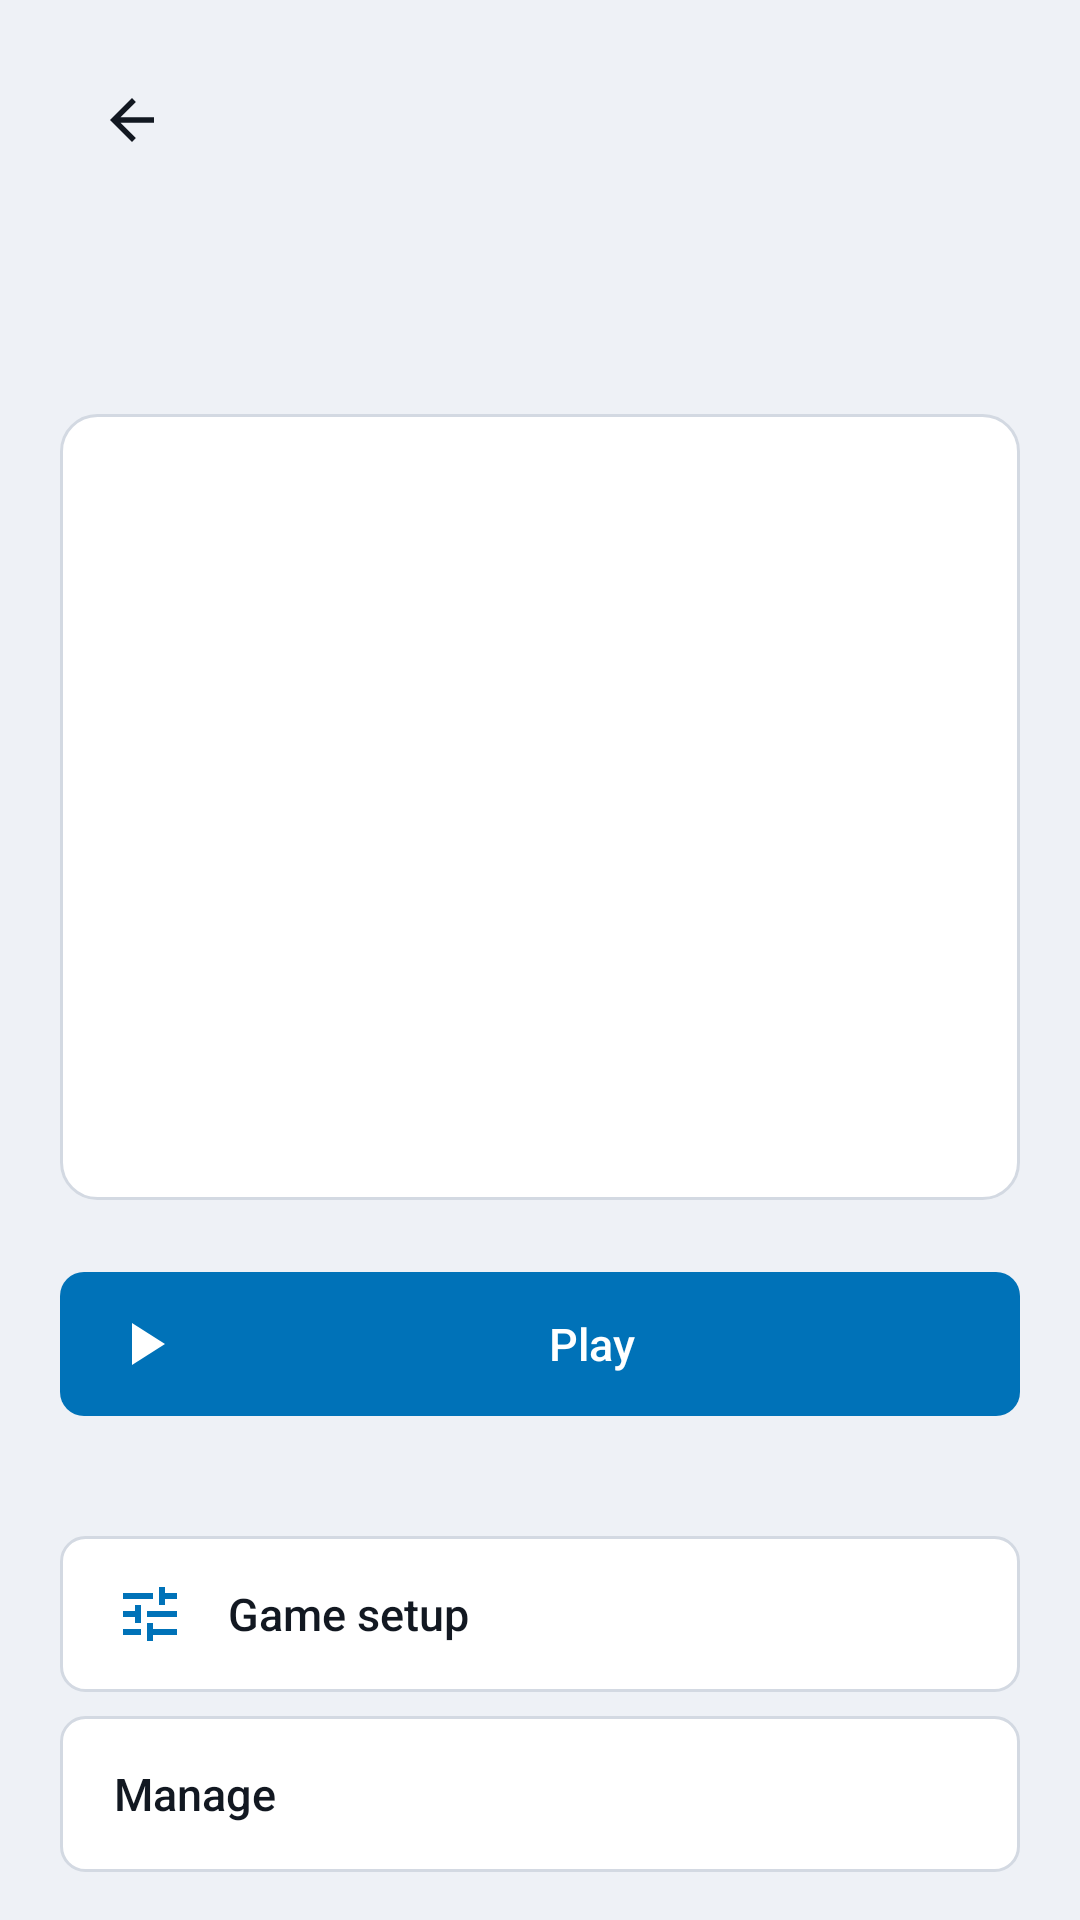

Layout XML and referenced resources for this Android screen:
<!-- AndroidManifest.xml: application theme Theme.Enginehost -->
<!-- res/layout/activity_game.xml -->
<?xml version="1.0" encoding="utf-8"?>
<ScrollView xmlns:android="http://schemas.android.com/apk/res/android"
    android:layout_width="match_parent"
    android:layout_height="match_parent"
    android:fillViewport="true"
    android:scrollbars="none">

    <LinearLayout
        android:layout_width="match_parent"
        android:layout_height="wrap_content"
        android:orientation="vertical"
        android:paddingLeft="@dimen/eh_screen_padding_h"
        android:paddingRight="@dimen/eh_screen_padding_h"
        android:paddingTop="@dimen/eh_screen_padding_v"
        android:paddingBottom="@dimen/eh_screen_padding_v">

        <LinearLayout
            android:layout_width="match_parent"
            android:layout_height="wrap_content"
            android:gravity="center_vertical"
            android:orientation="horizontal">

            <ImageView
                android:id="@+id/backButton"
                android:layout_width="@dimen/eh_touch_target"
                android:layout_height="@dimen/eh_touch_target"
                android:layout_marginEnd="@dimen/eh_space_xs"
                android:background="@drawable/eh_row_bg"
                android:clickable="true"
                android:contentDescription="@string/back"
                android:focusable="true"
                android:padding="13dp"
                android:src="@drawable/ic_back"
                android:tint="@color/eh_text_primary" />

            <TextView
                android:id="@+id/gameTitle"
                android:layout_width="0dp"
                android:layout_height="wrap_content"
                android:layout_weight="1"
                android:ellipsize="end"
                android:maxLines="2"
                android:textAppearance="@style/TextAppearance.Enginehost.ScreenTitle" />

        </LinearLayout>

        <LinearLayout
            android:layout_width="match_parent"
            android:layout_height="wrap_content"
            android:layout_marginTop="@dimen/eh_space_s"
            android:gravity="center_vertical"
            android:orientation="horizontal">

            <TextView
                android:id="@+id/gameEngine"
                style="@style/Widget.Enginehost.Chip"
                android:layout_width="wrap_content"
                android:layout_height="wrap_content"
                android:layout_marginEnd="@dimen/eh_space_s"
                android:visibility="gone" />

            <TextView
                android:id="@+id/gameStatus"
                android:layout_width="0dp"
                android:layout_height="wrap_content"
                android:layout_weight="1"
                android:textAppearance="@style/TextAppearance.Enginehost.Body" />

        </LinearLayout>


        <TextView
            android:id="@+id/gamePath"
            android:layout_width="match_parent"
            android:layout_height="wrap_content"
            android:layout_marginTop="@dimen/eh_space_s"
            android:textAppearance="@style/TextAppearance.Enginehost.Mono"
            android:textIsSelectable="false" />

        
        <FrameLayout
            android:id="@+id/gamePlate"
            android:layout_width="match_parent"
            android:layout_height="0dp"
            android:layout_marginTop="@dimen/eh_space_m"
            android:layout_weight="1"
            android:background="@drawable/eh_card_bg"
            android:minHeight="@dimen/eh_plate_min">

            <ImageView
                android:id="@+id/plateArt"
                android:layout_width="match_parent"
                android:layout_height="match_parent"
                android:importantForAccessibility="no"
                android:padding="@dimen/eh_space_m"
                android:scaleType="fitCenter"
                android:visibility="gone" />

            <LinearLayout
                android:id="@+id/platePlaceholder"
                android:layout_width="match_parent"
                android:layout_height="wrap_content"
                android:layout_gravity="center"
                android:gravity="center_horizontal"
                android:orientation="vertical"
                android:padding="@dimen/eh_space_l">

                <TextView
                    android:id="@+id/plateTitle"
                    android:layout_width="match_parent"
                    android:layout_height="wrap_content"
                    android:ellipsize="end"
                    android:gravity="center_horizontal"
                    android:maxLines="2"
                    android:textAppearance="@style/TextAppearance.Enginehost.ItemTitle" />

                <TextView
                    android:id="@+id/plateLine"
                    android:layout_width="match_parent"
                    android:layout_height="wrap_content"
                    android:layout_marginTop="@dimen/eh_space_s"
                    android:ellipsize="end"
                    android:gravity="center_horizontal"
                    android:maxLines="2"
                    android:textAppearance="@style/TextAppearance.Enginehost.Body"
                    android:textColor="@color/eh_text_secondary"
                    android:visibility="gone" />

            </LinearLayout>

        </FrameLayout>

        <Button
            android:id="@+id/playButton"
            style="@style/Widget.Enginehost.Button"
            android:layout_width="match_parent"
            android:layout_height="wrap_content"
            android:layout_marginTop="@dimen/eh_space_l"
            android:drawableStart="@drawable/ic_play"
            android:text="@string/action_launch" />

        
        <LinearLayout
            android:id="@+id/gameSections"
            android:layout_width="match_parent"
            android:layout_height="wrap_content"
            android:layout_marginTop="@dimen/eh_space_m"
            android:orientation="vertical" />


        <Button
            android:id="@+id/setupButton"
            style="@style/Widget.Enginehost.Button.Nav"
            android:layout_width="match_parent"
            android:layout_height="wrap_content"
            android:layout_marginTop="@dimen/eh_space_l"
            android:drawableStart="@drawable/ic_setup"
            android:text="@string/action_edit_config" />

        <Button
            android:id="@+id/manageButton"
            style="@style/Widget.Enginehost.Button.Nav"
            android:layout_width="match_parent"
            android:layout_height="wrap_content"
            android:layout_marginTop="@dimen/eh_space_s"
            android:text="@string/action_manage" />

    </LinearLayout>
</ScrollView>
<!-- resources referenced by this layout -->
<resources>
  <color name="eh_text_primary">#121821</color>
  <color name="eh_text_secondary">#4B5768</color>
  <dimen name="eh_plate_min">128dp</dimen>
  <dimen name="eh_screen_padding_h">20dp</dimen>
  <dimen name="eh_screen_padding_v">16dp</dimen>
  <dimen name="eh_space_l">24dp</dimen>
  <dimen name="eh_space_m">16dp</dimen>
  <dimen name="eh_space_s">8dp</dimen>
  <dimen name="eh_space_xs">4dp</dimen>
  <dimen name="eh_touch_target">48dp</dimen>
  <!-- drawable eh_card_bg (drawable) -->
  <?xml version="1.0" encoding="utf-8"?>
  <shape xmlns:android="http://schemas.android.com/apk/res/android" android:shape="rectangle">
      <solid android:color="@color/eh_surface" />
      <stroke android:width="1dp" android:color="@color/eh_outline" />
      <corners android:radius="@dimen/eh_corner" />
  </shape>
  <!-- drawable ic_play (drawable) -->
  <?xml version="1.0" encoding="utf-8"?>
  <vector xmlns:android="http://schemas.android.com/apk/res/android"
      android:width="24dp" android:height="24dp" android:viewportWidth="24" android:viewportHeight="24"
      android:tint="?attr/colorControlNormal">
      <path android:fillColor="#FFFFFFFF" android:pathData="M8 5v14l11-7z" />
  </vector>
  <string name="action_edit_config">Game setup</string>
  <string name="action_launch">Play</string>
  <string name="action_manage">Manage</string>
  <string name="back">Back</string>
  <style name="TextAppearance.Enginehost.Body" parent="TextAppearance.AppCompat">
          <item name="android:textSize">18sp</item>
          <item name="android:textColor">@color/eh_text_primary</item>
      </style>
  <style name="TextAppearance.Enginehost.ItemTitle" parent="TextAppearance.AppCompat">
          <item name="android:textSize">18sp</item>
          <item name="android:fontFamily">sans-serif-medium</item>
          <item name="android:textColor">@color/eh_text_primary</item>
      </style>
  <style name="TextAppearance.Enginehost.Mono" parent="TextAppearance.AppCompat">
          <item name="android:textSize">13sp</item>
          <item name="android:typeface">monospace</item>
          <item name="android:textColor">@color/eh_text_secondary</item>
      </style>
  <style name="TextAppearance.Enginehost.ScreenTitle" parent="TextAppearance.AppCompat">
          <item name="android:textSize">32sp</item>
          <item name="android:textStyle">bold</item>
          <item name="android:textColor">@color/eh_text_primary</item>
      </style>
  <color name="eh_surface">#FFFFFF</color>
  <color name="eh_outline">#D3D9E2</color>
  <dimen name="eh_corner">12dp</dimen>
  <color name="eh_surface_variant">#E4E8EF</color>
  <dimen name="eh_corner_small">8dp</dimen>
  <color name="eh_focus_fill">@color/eh_accent_container</color>
  <dimen name="eh_focus_bar">4dp</dimen>
  <color name="eh_focus_ring">@color/eh_accent</color>
  <style name="Widget.Enginehost.Button.Secondary">
          <item name="android:background">@drawable/eh_btn_secondary_bg</item>
          <item name="android:textColor">@color/eh_button_secondary_text</item>
          <item name="android:drawableTint">@color/eh_button_secondary_text</item>
      </style>
  <color name="eh_accent">#0072B8</color>
  <!-- drawable eh_chip_bg (drawable) -->
  <?xml version="1.0" encoding="utf-8"?>
  <shape xmlns:android="http://schemas.android.com/apk/res/android" android:shape="rectangle">
      <solid android:color="#FFFFFFFF" />
      <corners android:radius="20dp" />
  </shape>
  <color name="eh_background">#EEF1F6</color>
  <style name="Widget.Enginehost.Switch" parent="Widget.AppCompat.CompoundButton.Switch">
          <item name="android:background">@drawable/eh_row_bg</item>
          <item name="android:minHeight">@dimen/eh_touch_target</item>
          <item name="android:paddingLeft">12dp</item>
          <item name="android:paddingRight">12dp</item>
      </style>
  <color name="eh_accent_container">#E0EEF6</color>
  <color name="eh_accent_pressed">#005D97</color>
  <dimen name="eh_focus_stroke">3dp</dimen>
</resources>
